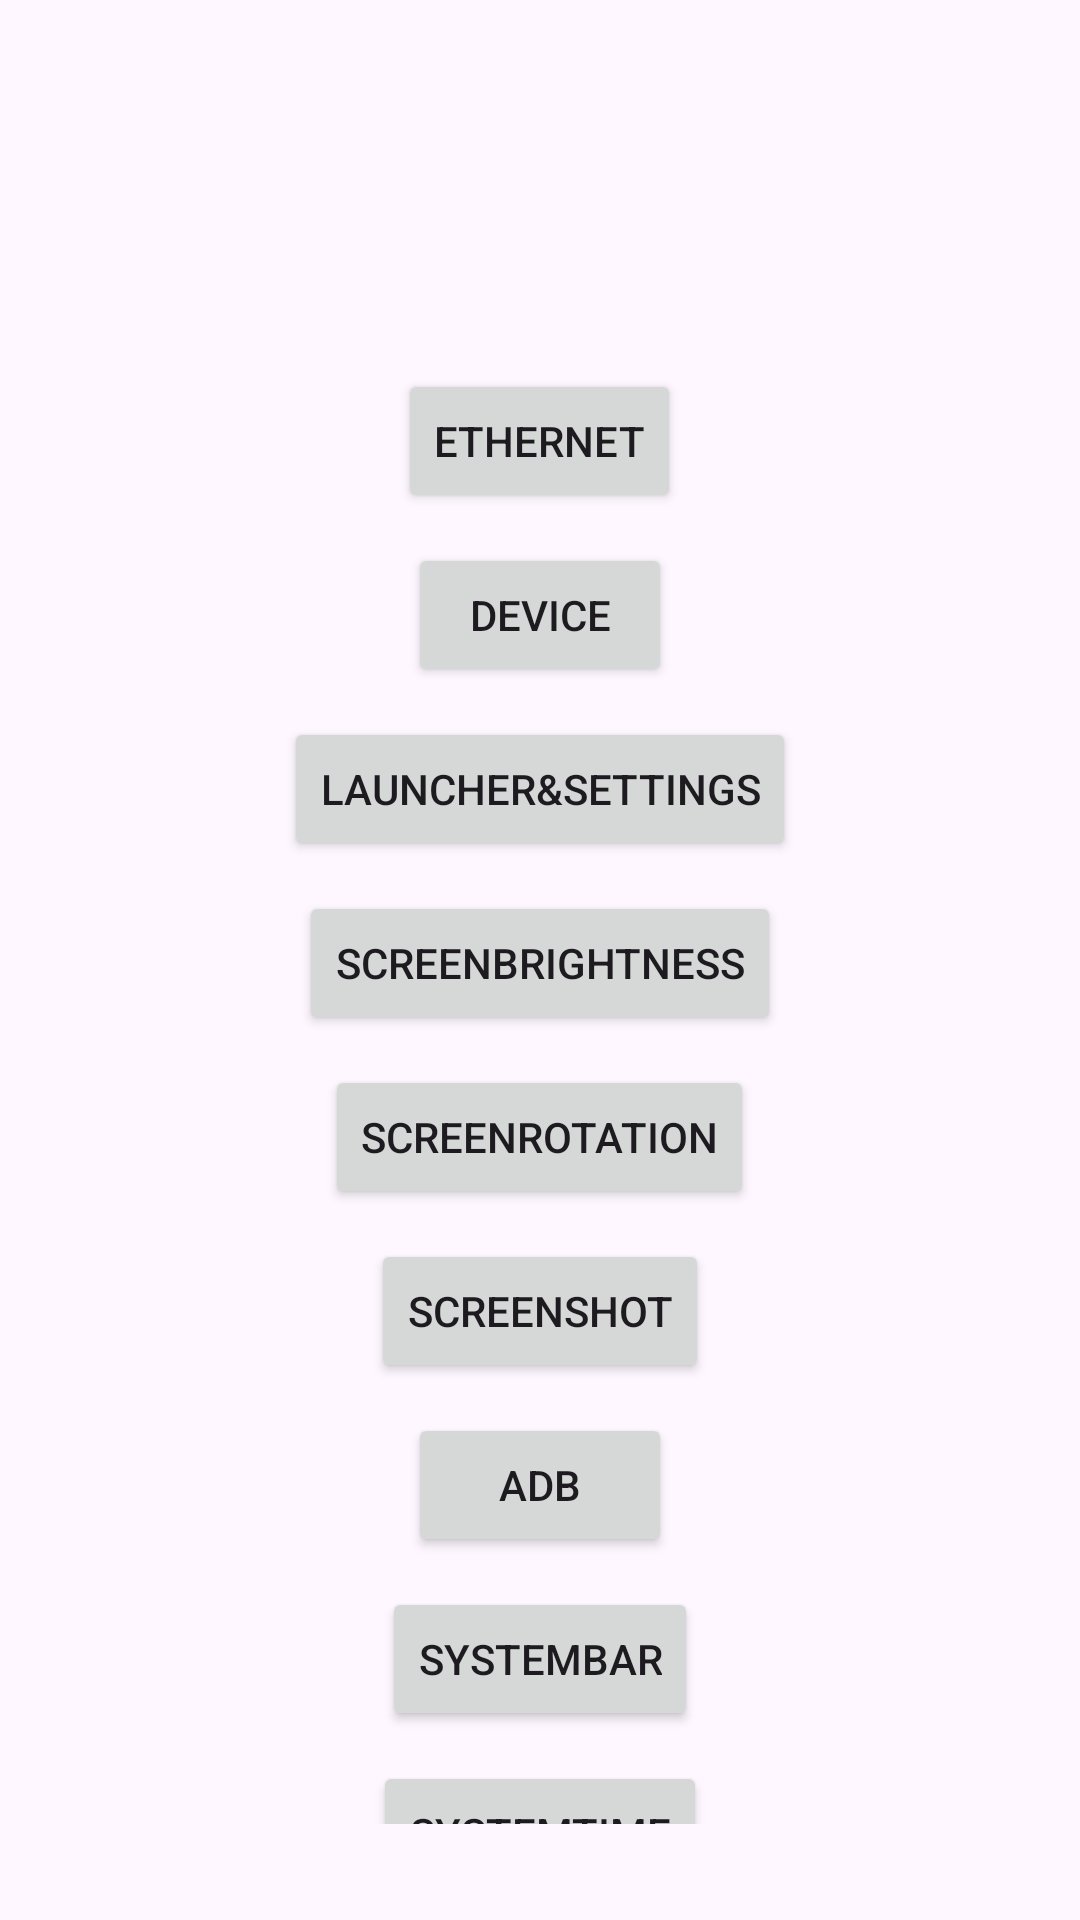

Write the Android layout XML for this screen, with the resource values it uses.
<!-- AndroidManifest.xml: application theme Theme.AndroidSystemPermissionApp -->
<!-- res/layout/activity_main.xml -->
<?xml version="1.0" encoding="utf-8"?>
<androidx.constraintlayout.widget.ConstraintLayout xmlns:android="http://schemas.android.com/apk/res/android"
    xmlns:app="http://schemas.android.com/apk/res-auto"
    xmlns:tools="http://schemas.android.com/tools"
    android:layout_width="match_parent"
    android:layout_height="match_parent"
    android:padding="16dp"
    tools:context=".MainActivity">

    <TextView
        android:id="@+id/tv_os_version"
        android:layout_width="wrap_content"
        android:layout_height="wrap_content"
        app:layout_constraintEnd_toEndOf="parent"
        app:layout_constraintStart_toStartOf="parent"
        app:layout_constraintTop_toTopOf="parent"
        tools:text="@string/os_version" />

    <TextView
        android:id="@+id/tv_app_version"
        android:layout_width="wrap_content"
        android:layout_height="wrap_content"
        app:layout_constraintEnd_toEndOf="parent"
        app:layout_constraintStart_toStartOf="parent"
        app:layout_constraintTop_toBottomOf="@id/tv_os_version"
        tools:text="@string/app_version" />

    <TextView
        android:id="@+id/tv_sdk_version"
        android:layout_width="wrap_content"
        android:layout_height="wrap_content"
        app:layout_constraintEnd_toEndOf="parent"
        app:layout_constraintStart_toStartOf="parent"
        app:layout_constraintTop_toBottomOf="@id/tv_app_version"
        tools:text="@string/sdk_version" />

    <TextView
        android:id="@+id/tv_firmware_version"
        android:layout_width="wrap_content"
        android:layout_height="wrap_content"
        android:layout_marginTop="5dp"
        app:layout_constraintEnd_toEndOf="parent"
        app:layout_constraintStart_toStartOf="parent"
        app:layout_constraintTop_toBottomOf="@id/tv_sdk_version"
        tools:text="@string/firmware_version" />

    <androidx.core.widget.NestedScrollView
        android:layout_width="0dp"
        android:layout_height="0dp"
        android:padding="16dp"
        app:layout_constraintBottom_toBottomOf="parent"
        app:layout_constraintEnd_toEndOf="parent"
        app:layout_constraintStart_toStartOf="parent"
        app:layout_constraintTop_toBottomOf="@id/tv_firmware_version">

        <androidx.appcompat.widget.LinearLayoutCompat
            android:layout_width="match_parent"
            android:layout_height="wrap_content"
            android:gravity="center_horizontal"
            android:orientation="vertical">

            <Button
                android:id="@+id/btn_ethernet"
                style="@style/PermissionItemBtnStyle"
                android:text="@string/ethernet" />

            <Button
                android:id="@+id/btn_device"
                style="@style/PermissionItemBtnStyle"
                android:text="@string/device" />

            <Button
                android:id="@+id/btn_launcher"
                style="@style/PermissionItemBtnStyle"
                android:text="@string/launcher" />

            <Button
                android:id="@+id/btn_screen_brightness"
                style="@style/PermissionItemBtnStyle"
                android:text="@string/screen_bright" />

            <Button
                android:id="@+id/btn_screen_rotation"
                style="@style/PermissionItemBtnStyle"
                android:text="@string/screen_rotation" />

            <Button
                android:id="@+id/btn_screen_shot"
                style="@style/PermissionItemBtnStyle"
                android:text="@string/screen_shot" />

            <Button
                android:id="@+id/btn_adb"
                style="@style/PermissionItemBtnStyle"
                android:text="@string/adb" />

            <Button
                android:id="@+id/btn_system_bar"
                style="@style/PermissionItemBtnStyle"
                android:text="@string/system_bar" />

            <Button
                android:id="@+id/btn_system_time"
                style="@style/PermissionItemBtnStyle"
                android:text="@string/system_time" />

            <Button
                android:id="@+id/btn_application_manager"
                style="@style/PermissionItemBtnStyle"
                android:text="@string/application_manager" />

            <Button
                android:id="@+id/btn_ntp_time"
                style="@style/PermissionItemBtnStyle"
                android:text="@string/ntp_time" />

        </androidx.appcompat.widget.LinearLayoutCompat>

    </androidx.core.widget.NestedScrollView>

</androidx.constraintlayout.widget.ConstraintLayout>
<!-- resources referenced by this layout -->
<resources>
  <string name="adb">Adb</string>
  <string name="app_version">App版本：%s-%s</string>
  <string name="application_manager">ApplicationManager</string>
  <string name="device">Device</string>
  <string name="ethernet">Ethernet</string>
  <string name="firmware_version">固件版本：%s</string>
  <string name="launcher">Launcher&amp;Settings</string>
  <string name="ntp_time">NTP Time</string>
  <string name="os_version">Os版本：%s</string>
  <string name="screen_bright">ScreenBrightness</string>
  <string name="screen_rotation">ScreenRotation</string>
  <string name="screen_shot">Screenshot</string>
  <string name="sdk_version">SDK版本：%s</string>
  <string name="system_bar">SystemBar</string>
  <string name="system_time">SystemTime</string>
  <style name="PermissionItemBtnStyle">
          <item name="android:layout_width">wrap_content</item>
          <item name="android:layout_height">wrap_content</item>
          <item name="android:layout_marginTop">10dp</item>
      </style>
  <style name="Theme.AndroidSystemPermissionApp" parent="Base.Theme.AndroidSystemPermissionApp" />
  <style name="Base.Theme.AndroidSystemPermissionApp" parent="Theme.Material3.DayNight.NoActionBar">
          
          
      </style>
</resources>
